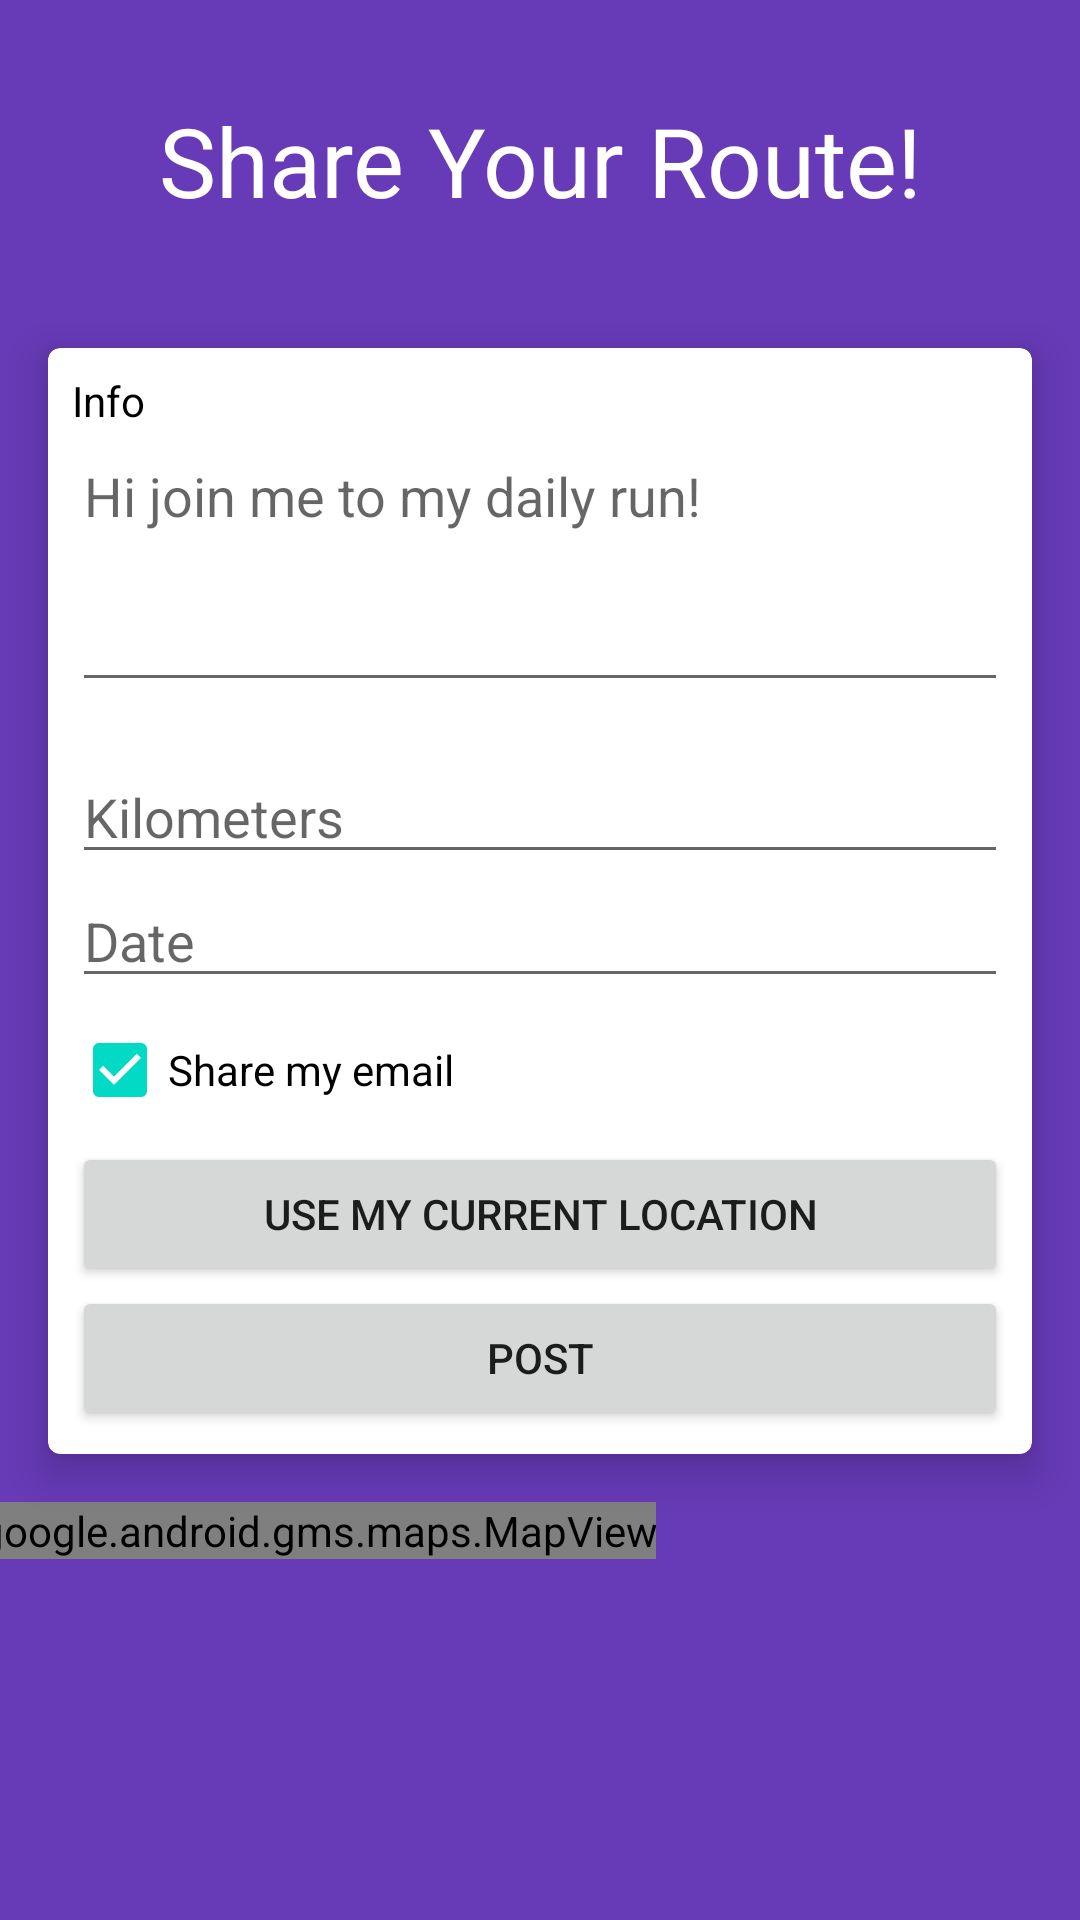

Produce the Android XML layout that renders to this screen, including the resource entries it uses.
<!-- AndroidManifest.xml: application theme Theme.LetsRun -->
<!-- res/layout/fragment_post.xml -->
<?xml version="1.0" encoding="utf-8"?>
<androidx.constraintlayout.widget.ConstraintLayout xmlns:android="http://schemas.android.com/apk/res/android"
    xmlns:app="http://schemas.android.com/apk/res-auto"
    xmlns:card_view="http://schemas.android.com/apk/res-auto"
    xmlns:tools="http://schemas.android.com/tools"
    android:layout_width="match_parent"
    android:layout_height="match_parent"
    android:background="#673AB7"
    tools:context=".fragments.PostFragment">

    <com.google.android.gms.maps.MapView
        android:id="@+id/mapView"
        android:layout_width="wrap_content"
        android:layout_height="wrap_content"
        android:layout_marginTop="16dp"
        app:layout_constraintEnd_toStartOf="@+id/textview_results"
        app:layout_constraintStart_toStartOf="parent"
        app:layout_constraintTop_toBottomOf="@+id/cardView2" />

    <TextView
        android:id="@+id/textview_results"
        android:layout_width="wrap_content"
        android:layout_height="wrap_content"
        android:visibility="invisible"
        app:layout_constraintEnd_toEndOf="parent"
        app:layout_constraintStart_toStartOf="parent"
        app:layout_constraintTop_toBottomOf="@+id/mapView"
        tools:visibility="invisible" />

    <androidx.cardview.widget.CardView

        android:id="@+id/cardView2"
        android:layout_width="match_parent"
        android:layout_height="wrap_content"
        android:layout_gravity="center"
        android:layout_margin="16dp"
        android:background="@color/black"
        card_view:cardCornerRadius="4dp"
        card_view:cardElevation="8dp"
        card_view:layout_constraintEnd_toEndOf="parent"
        card_view:layout_constraintStart_toStartOf="parent"
        card_view:layout_constraintTop_toBottomOf="@+id/linearLayout">

        <LinearLayout
            android:layout_width="match_parent"
            android:layout_height="wrap_content"
            android:orientation="vertical"
            android:padding="8dp">

            <TextView
                android:id="@+id/textView2"
                android:layout_width="match_parent"
                android:layout_height="wrap_content"
                android:text="Info"
                android:textColor="#000000" />

            <MultiAutoCompleteTextView
                android:id="@+id/edittext_info"
                android:layout_width="match_parent"
                android:layout_height="91dp"
                android:layout_marginBottom="16dp"
                android:ems="10"
                android:gravity="start|top"
                android:hint="Hi join me to my daily run!"
                android:inputType="textMultiLine" />

            <EditText
                android:id="@+id/edittext_kilometers"
                android:layout_width="match_parent"
                android:layout_height="wrap_content"
                android:ems="10"
                android:hint="Kilometers"
                android:inputType="textPersonName" />

            <EditText
                android:id="@+id/edittext_Date"
                android:layout_width="match_parent"
                android:layout_height="wrap_content"
                android:ems="10"
                android:hint="Date"
                android:inputType="date" />


            <CheckBox
                android:id="@+id/btn_share_email"
                android:layout_width="match_parent"
                android:layout_height="wrap_content"
                android:checked="true"
                android:text="Share my email" />

            <Button
                android:id="@+id/btn_location"
                android:layout_width="match_parent"
                android:layout_height="wrap_content"
                android:layout_gravity="center"
                android:text="Use my current location" />

            <Button
                android:id="@+id/btn_post"
                android:layout_width="match_parent"
                android:layout_height="wrap_content"
                android:layout_gravity="center"
                android:text="POST" />


        </LinearLayout>

    </androidx.cardview.widget.CardView>

    <LinearLayout
        android:id="@+id/linearLayout"
        android:layout_width="match_parent"
        android:layout_height="wrap_content"
        android:orientation="vertical"
        card_view:layout_constraintEnd_toEndOf="parent"
        card_view:layout_constraintStart_toStartOf="parent"
        card_view:layout_constraintTop_toTopOf="parent">

        <TextView
            android:layout_width="match_parent"
            android:layout_height="100dp"
            android:gravity="center"
            android:padding="32dp"
            android:text="Share Your Route!"
            android:textColor="@color/white"
            android:textSize="32sp" />
    </LinearLayout>

</androidx.constraintlayout.widget.ConstraintLayout>
<!-- resources referenced by this layout -->
<resources>
  <color name="black">#FF000000</color>
  <color name="white">#FFFFFFFF</color>
  <style name="Theme.LetsRun" parent="Theme.MaterialComponents.DayNight.DarkActionBar">
          
          <item name="colorPrimary">@color/purple_500</item>
          <item name="colorPrimaryVariant">@color/purple_700</item>
          <item name="colorOnPrimary">@color/white</item>
          
          <item name="colorSecondary">@color/teal_200</item>
          <item name="colorSecondaryVariant">@color/teal_700</item>
          <item name="colorOnSecondary">@color/black</item>
          
          <item name="android:statusBarColor" tools:targetApi="l">?attr/colorPrimaryVariant</item>
          
      </style>
  <color name="purple_500">#FF6200EE</color>
  <color name="purple_700">#FF3700B3</color>
  <color name="teal_200">#FF03DAC5</color>
  <color name="teal_700">#FF018786</color>
</resources>
